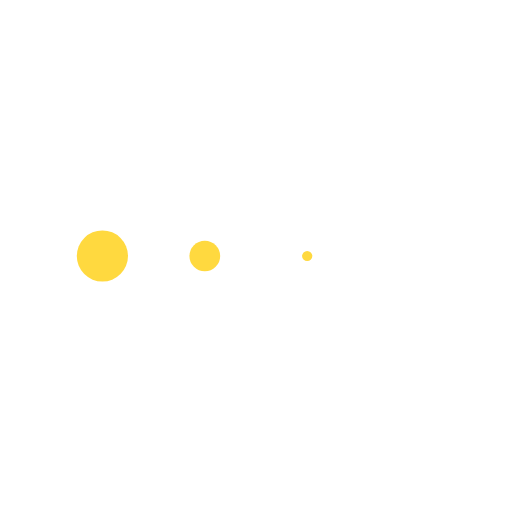
t = 0.00 s
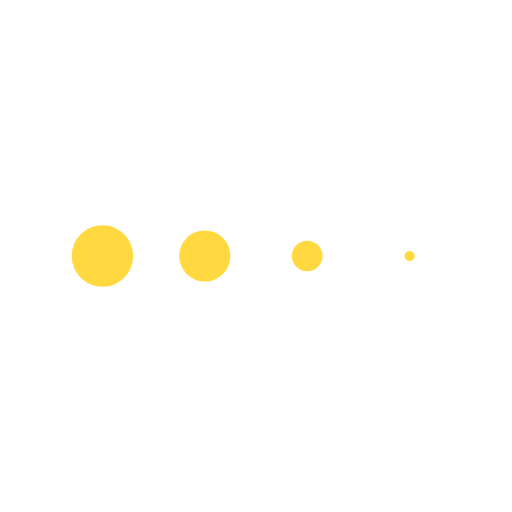
t = 0.13 s
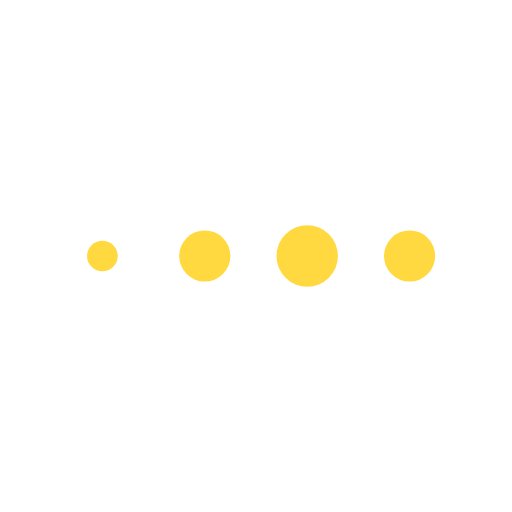
t = 0.38 s
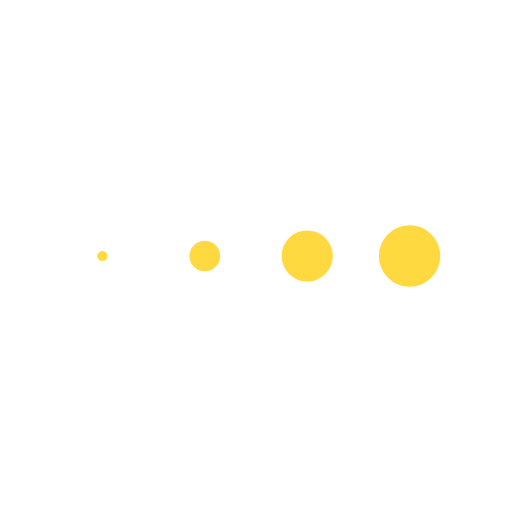
t = 0.50 s
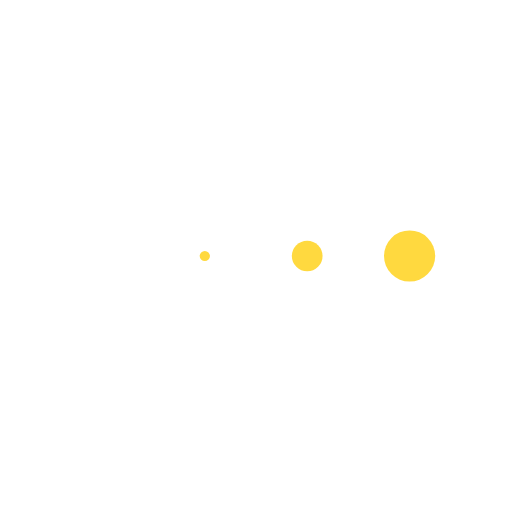
t = 0.63 s
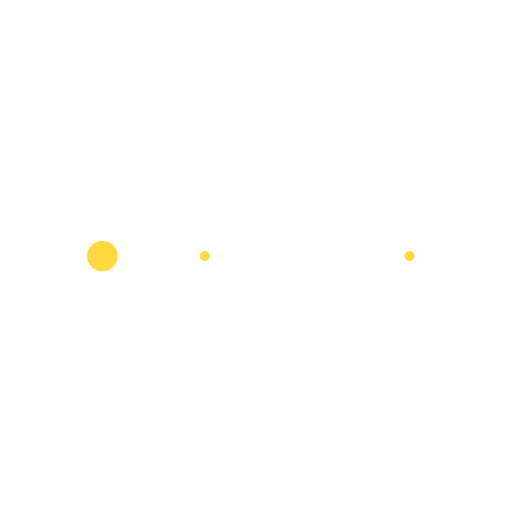
t = 0.88 s

The animated SVG that drew these frames (rendered in a browser with its animation timeline set to each time). Animation: 4 SMIL elements (animateTransform=4); one cycle of 1.00 s, repeats indefinitely.

<svg class="lds-message" width="200px"  height="200px"  xmlns="http://www.w3.org/2000/svg" xmlns:xlink="http://www.w3.org/1999/xlink" viewBox="0 0 100 100" preserveAspectRatio="xMidYMid" style="background: none;"><g transform="translate(20 50)">
<circle cx="0" cy="0" r="6" fill="#ffd93f" transform="scale(0.664948 0.664948)">
  <animateTransform attributeName="transform" type="scale" begin="-0.375s" calcMode="spline" keySplines="0.3 0 0.7 1;0.3 0 0.7 1" values="0;1;0" keyTimes="0;0.5;1" dur="1s" repeatCount="indefinite"></animateTransform>
</circle>
</g><g transform="translate(40 50)">
<circle cx="0" cy="0" r="6" fill="#ffd93f" transform="scale(0.313714 0.313714)">
  <animateTransform attributeName="transform" type="scale" begin="-0.25s" calcMode="spline" keySplines="0.3 0 0.7 1;0.3 0 0.7 1" values="0;1;0" keyTimes="0;0.5;1" dur="1s" repeatCount="indefinite"></animateTransform>
</circle>
</g><g transform="translate(60 50)">
<circle cx="0" cy="0" r="6" fill="#ffd93f" transform="scale(0.0432155 0.0432155)">
  <animateTransform attributeName="transform" type="scale" begin="-0.125s" calcMode="spline" keySplines="0.3 0 0.7 1;0.3 0 0.7 1" values="0;1;0" keyTimes="0;0.5;1" dur="1s" repeatCount="indefinite"></animateTransform>
</circle>
</g><g transform="translate(80 50)">
<circle cx="0" cy="0" r="6" fill="#ffd93f" transform="scale(0.0544624 0.0544624)">
  <animateTransform attributeName="transform" type="scale" begin="0s" calcMode="spline" keySplines="0.3 0 0.7 1;0.3 0 0.7 1" values="0;1;0" keyTimes="0;0.5;1" dur="1s" repeatCount="indefinite"></animateTransform>
</circle>
</g></svg>
